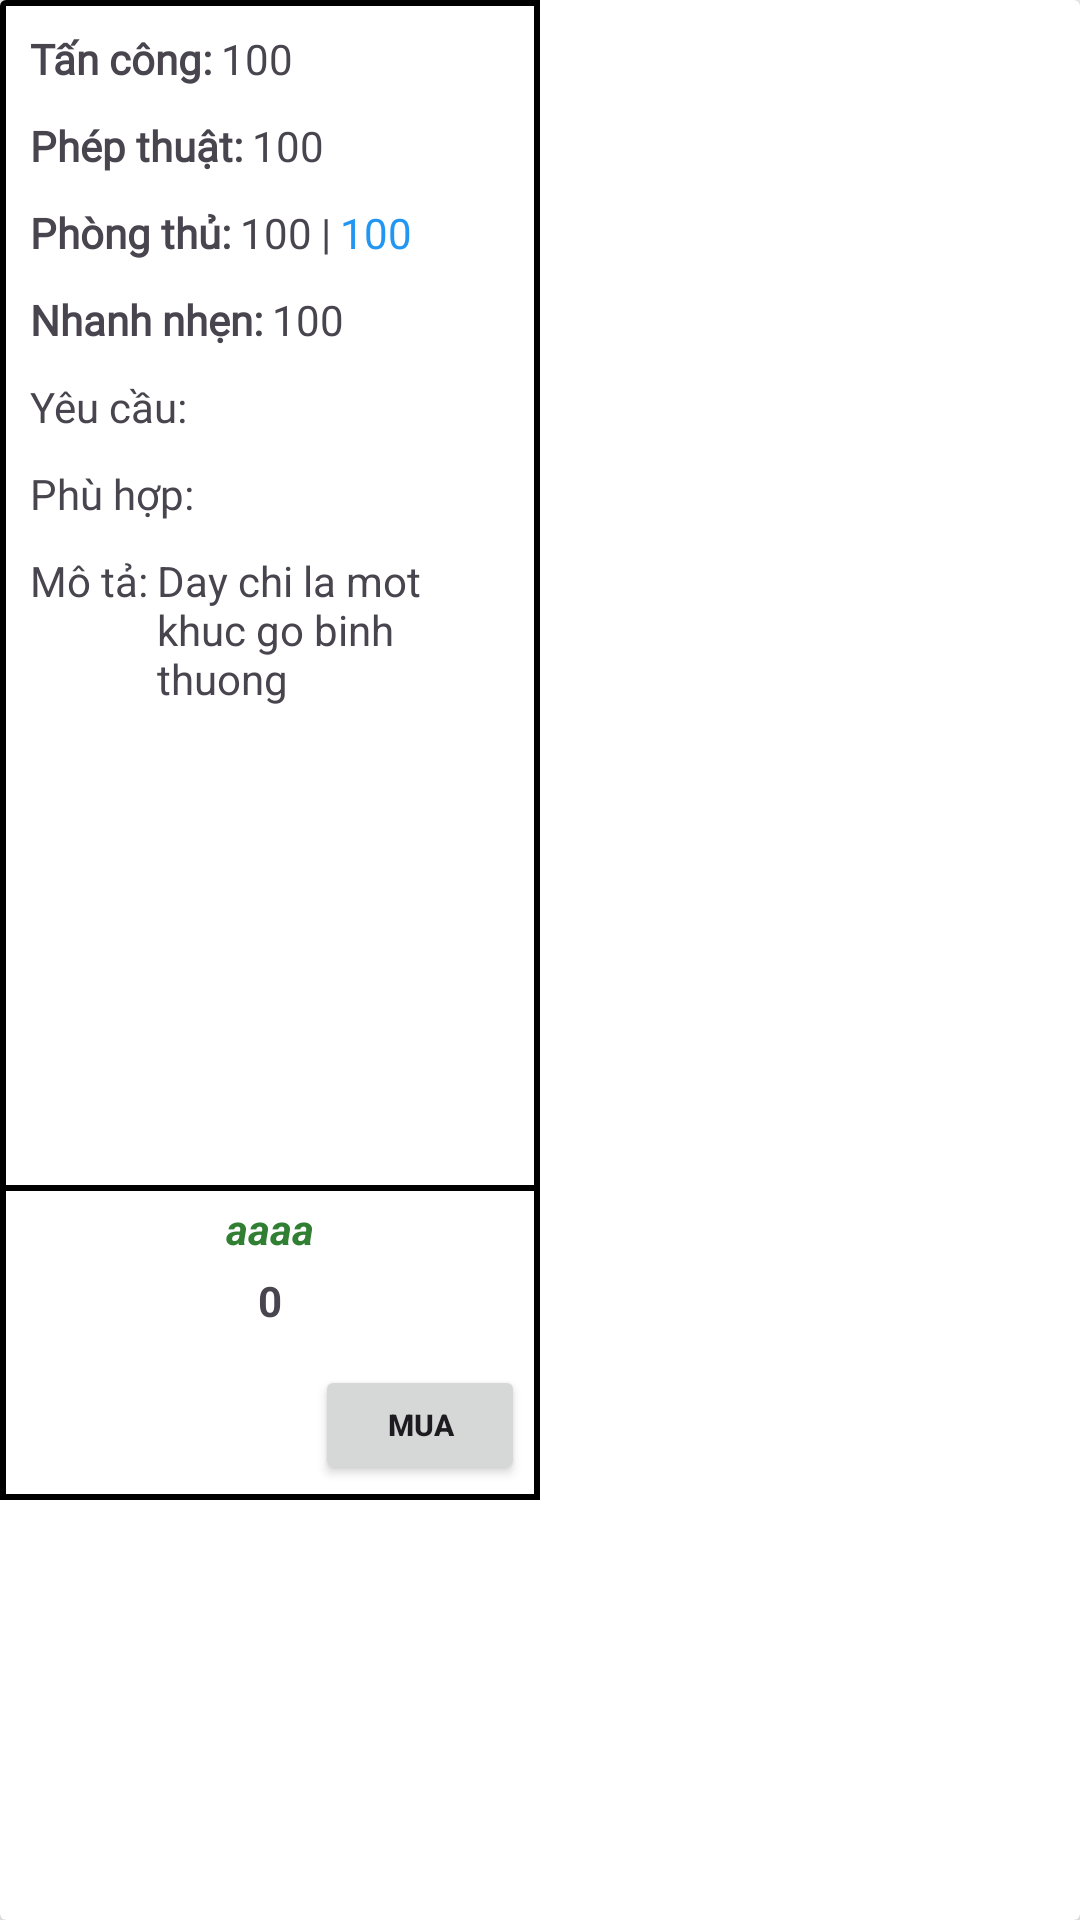

Layout XML and referenced resources for this Android screen:
<!-- AndroidManifest.xml: application theme Theme.RealLifeProject -->
<!-- res/layout/shop_rec_row.xml -->
<?xml version="1.0" encoding="utf-8"?>
<androidx.cardview.widget.CardView xmlns:android="http://schemas.android.com/apk/res/android"
    xmlns:app="http://schemas.android.com/apk/res-auto"
    android:layout_width="wrap_content"
    android:layout_height="wrap_content"
    android:background="@color/white"
    app:cardElevation="10dp"
    android:layout_margin="10dp">

    <RelativeLayout
        android:layout_width="180dp"
        android:layout_height="500dp">

        <RelativeLayout
            android:id="@+id/itemLayout"
            android:layout_width="match_parent"
            android:layout_height="wrap_content"
            android:visibility="gone">

            <ImageView
                android:id="@+id/itemPic"
                android:layout_width="match_parent"
                android:layout_height="400dp"
                android:background="@drawable/border_background"
                android:src="@drawable/wood_stick_icon" />


        </RelativeLayout>

        <LinearLayout
            android:id="@+id/attLayout"
            android:layout_width="match_parent"
            android:layout_height="400dp"
            android:background="@drawable/border_background"
            android:orientation="vertical"
            android:visibility="visible">


            <LinearLayout
                android:layout_width="match_parent"
                android:layout_height="wrap_content"
                android:layout_margin="5dp">

                <TextView
                    android:layout_width="wrap_content"
                    android:layout_height="wrap_content"
                    android:fontFamily="@font/berkshire_swash"
                    android:text="Tấn công:"
                    android:textStyle="bold" />

                <TextView
                    android:id="@+id/atkValueTxt"
                    android:layout_width="wrap_content"
                    android:layout_height="wrap_content"
                    android:layout_marginStart="3dp"
                    android:text="100" />

            </LinearLayout>

            <LinearLayout
                android:layout_width="match_parent"
                android:layout_height="wrap_content"
                android:layout_margin="5dp">

                <TextView
                    android:layout_width="wrap_content"
                    android:layout_height="wrap_content"
                    android:fontFamily="@font/berkshire_swash"
                    android:text="Phép thuật:"
                    android:textStyle="bold" />

                <TextView
                    android:id="@+id/magValueTxt"
                    android:layout_width="wrap_content"
                    android:layout_height="wrap_content"
                    android:layout_marginStart="3dp"
                    android:text="100" />

            </LinearLayout>

            <LinearLayout
                android:layout_width="match_parent"
                android:layout_height="wrap_content"
                android:layout_margin="5dp">

                <TextView
                    android:layout_width="wrap_content"
                    android:layout_height="wrap_content"
                    android:fontFamily="@font/berkshire_swash"
                    android:text="Phòng thủ:"
                    android:textStyle="bold" />

                <TextView
                    android:id="@+id/defValueTxt"
                    android:layout_width="wrap_content"
                    android:layout_height="wrap_content"
                    android:layout_marginStart="3dp"
                    android:text="100" />

                <TextView
                    android:layout_width="wrap_content"
                    android:layout_height="wrap_content"
                    android:layout_marginStart="3dp"
                    android:layout_toEndOf="@id/defTxt"
                    android:text="|" />

                <TextView
                    android:id="@+id/resisValueTxt"
                    android:layout_width="wrap_content"
                    android:layout_height="wrap_content"
                    android:layout_marginStart="3dp"
                    android:text="100"
                    android:textColor="@color/blue"/>

            </LinearLayout>

            <LinearLayout
                android:layout_width="match_parent"
                android:layout_height="wrap_content"
                android:layout_margin="5dp">

                <TextView
                    android:layout_width="wrap_content"
                    android:layout_height="wrap_content"
                    android:fontFamily="@font/berkshire_swash"
                    android:text="Nhanh nhẹn:"
                    android:textStyle="bold" />

                <TextView
                    android:id="@+id/agiValueTxt"
                    android:layout_width="wrap_content"
                    android:layout_height="wrap_content"
                    android:layout_marginStart="3dp"
                    android:text="100" />

            </LinearLayout>

            <LinearLayout
                android:layout_width="wrap_content"
                android:layout_height="wrap_content"
                android:layout_margin="5dp">

                <TextView
                    android:layout_width="wrap_content"
                    android:layout_height="wrap_content"
                    android:fontFamily="@font/berkshire_swash"
                    android:text="Yêu cầu:" />

                <TextView
                    android:id="@+id/askedValueTxt"
                    android:layout_width="wrap_content"
                    android:layout_height="wrap_content"
                    android:layout_marginStart="3dp"
                    android:text="" />

            </LinearLayout>

            <LinearLayout
                android:layout_width="wrap_content"
                android:layout_height="wrap_content"
                android:layout_margin="5dp">

                <TextView
                    android:layout_width="wrap_content"
                    android:layout_height="wrap_content"
                    android:fontFamily="@font/berkshire_swash"
                    android:text="Phù hợp:" />

                <TextView
                    android:id="@+id/typeValueTxt"
                    android:layout_width="wrap_content"
                    android:layout_height="wrap_content"
                    android:layout_marginStart="3dp"
                    android:text="" />

            </LinearLayout>


            <LinearLayout
                android:layout_width="wrap_content"
                android:layout_height="wrap_content"
                android:layout_margin="5dp">

                <TextView
                    android:id="@+id/describeTxt"
                    android:layout_width="wrap_content"
                    android:layout_height="wrap_content"
                    android:fontFamily="@font/berkshire_swash"
                    android:text="Mô tả:" />

                <TextView
                    android:id="@+id/describeValueTxt"
                    android:layout_width="wrap_content"
                    android:layout_height="wrap_content"
                    android:layout_marginStart="3dp"
                    android:text="Day chi la mot khuc go binh thuong" />

            </LinearLayout>


        </LinearLayout>


        <RelativeLayout
            android:layout_width="wrap_content"
            android:layout_height="wrap_content"
            android:layout_marginTop="395dp"
            android:background="@drawable/border_background">

            <TextView
                android:id="@+id/nameItemTxt"
                android:layout_width="wrap_content"
                android:layout_height="wrap_content"
                android:layout_centerHorizontal="true"
                android:text="aaaa"
                android:textAlignment="center"
                android:textColor="@color/green"
                android:textStyle="bold|italic" />

            <TextView
                android:id="@+id/moneyItemTxt"
                android:layout_width="wrap_content"
                android:layout_height="wrap_content"
                android:layout_below="@+id/nameItemTxt"
                android:layout_centerHorizontal="true"
                android:layout_marginTop="5dp"
                android:text="0"
                android:textStyle="bold" />

            <ImageView
                android:layout_width="16dp"
                android:layout_height="16dp"
                android:layout_below="@+id/nameItemTxt"
                android:layout_marginStart="3dp"
                android:layout_marginTop="5dp"
                android:layout_toEndOf="@id/moneyItemTxt"
                android:src="@drawable/coin_icon"
                android:textStyle="bold" />


            <Button
                android:id="@+id/buyBtn"
                android:layout_width="70dp"
                android:layout_height="40dp"
                android:layout_alignParentEnd="true"
                android:layout_alignParentBottom="true"
                android:text="Mua"
                android:textSize="10dp"
                android:textStyle="bold" />

        </RelativeLayout>


    </RelativeLayout>


</androidx.cardview.widget.CardView>
<!-- resources referenced by this layout -->
<resources>
  <color name="blue">#2196F3</color>
  <color name="green">#307f33</color>
  <color name="white">#FFFFFFFF</color>
  <!-- drawable border_background (drawable) -->
  <shape xmlns:android="http://schemas.android.com/apk/res/android"
      android:shape="rectangle">
      <stroke
          android:width="2dp"
          android:color="@color/black" /> 
      <padding
          android:left="5dp"
          android:top="5dp"
          android:right="5dp"
          android:bottom="5dp" /> 
  
      <solid
          android:color="@color/white" /> 
  
  </shape>
  <!-- drawable wood_stick_icon (drawable) -->
  <vector xmlns:android="http://schemas.android.com/apk/res/android"
      android:width="800dp"
      android:height="800dp"
      android:viewportWidth="512"
      android:viewportHeight="512">
    <path
        android:pathData="M328.5,32.86l-11.2,2.46 -24.6,110.98 -62.1,-48.6c-1.5,2.4 -2.6,4.6 -3,6.8 -0.9,3.7 -0.5,7.6 2.3,13l58.2,47.6 -12.9,93.5 -2.4,2.2c-57.5,53.5 -130.5,102.9 -198.52,153 9.71,2.4 18.73,6.9 25.22,14.3 7,7.8 9.9,18.3 10.1,28.7C226.7,353.3 375.8,223.5 473,114.2c2.2,-8.5 0.9,-10.9 -1.3,-13.4 -1.4,-1.73 -4.4,-3.63 -7.7,-5.83C427.2,131.7 362.8,196.9 316.8,229.4l-16.9,12zM292.4,374.9c-25.4,6.8 -50,9.3 -74.5,10.1 -6.9,6.1 -13.7,12.2 -20.5,18.3 17.2,0 34.6,-0.5 52.4,-2.4 11.8,23 33.9,36.3 53,49.5l10.2,-14.8c-17.4,-12 -33.9,-22.6 -43.8,-37.3 9.1,-1.5 18.4,-3.5 27.8,-6zM57.87,429.9c-8.44,0.2 -15.64,3 -18.86,6.9 -1.35,1.7 -1.73,5 0.1,10.3 1.83,5.4 5.79,11.6 9.31,15.4 4.78,5.2 12.43,11.1 19.57,14.2 7.13,3 12.6,3.2 16.09,0.9 3.67,-2.4 6.98,-9.2 7.44,-17.2 0.46,-8.1 -2.11,-16.5 -5.48,-20.3 -4.41,-5 -14.5,-9.4 -24.48,-10.1 -1.25,-0.1 -2.48,-0.1 -3.68,-0.1z"
        android:fillColor="#000000"/>
  </vector>
  <style name="Theme.RealLifeProject" parent="Base.Theme.RealLifeProject" />
  <color name="black">#FF000000</color>
  <style name="Base.Theme.RealLifeProject" parent="Theme.Material3.DayNight.NoActionBar">
          <item name="colorPrimary">@color/my_primary</item>
          <item name="colorPrimaryVariant">@color/my_primary</item>
          <item name="colorOnPrimary">@color/white</item>
  
          <item name="colorSecondary">@color/my_secondary</item>
          <item name="colorSecondaryVariant">@color/my_secondary</item>
          <item name="colorOnSecondary">@color/black</item>
  
          <item name="android:statusBarColor">?attr/colorPrimaryVariant</item>
  
          <item name="android:windowBackground">@color/off_white</item>
          
          <item name="android:itemBackground">@color/white</item>
  
      </style>
  <color name="my_primary">#8F8F8F</color>
  <color name="my_secondary">#CDCDCD</color>
  <color name="off_white">#FAFAFA</color>
</resources>
